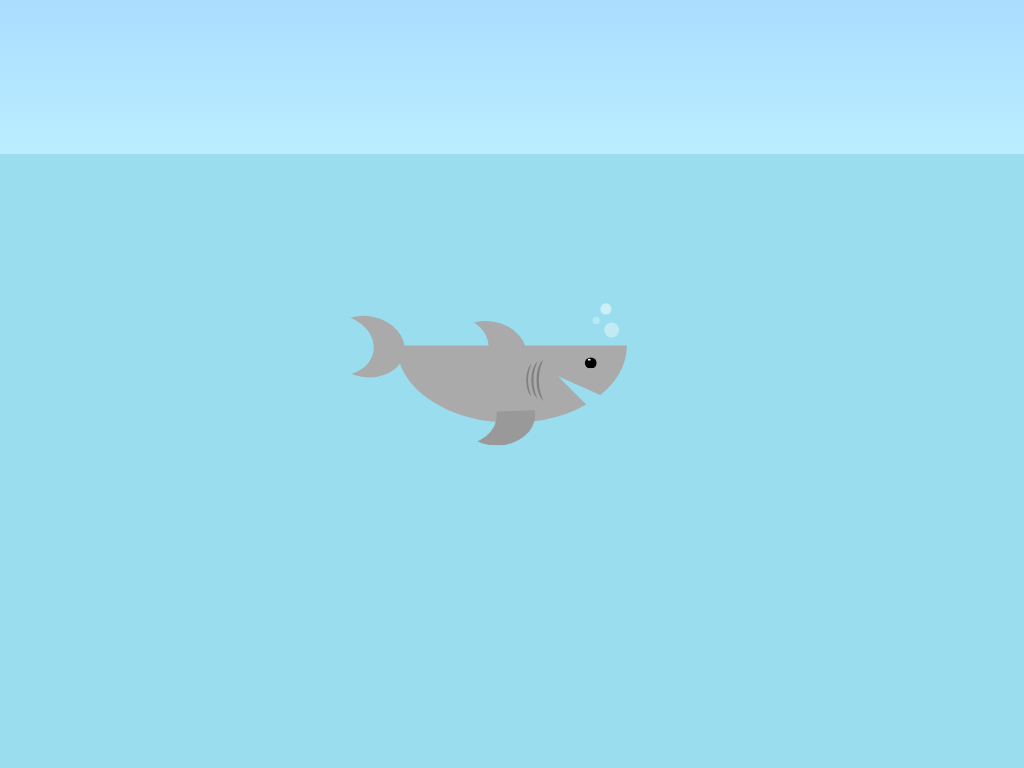

Write a web page that renders exactly this picture using CSS.

<!-- file: index.html -->
<!DOCTYPE html>
<html lang="en">
  <head>
    <meta charset="UTF-8" />
    <title>Alvaro Montoro - Shark</title>
    <link rel="stylesheet" href="./style.css" />
  </head>
  <body>
    <!-- partial:index.partial.html -->
    <div id="bubbles"></div>
    <div id="shark">
      <div class="shark-body"></div>
      <div class="shark-eye"></div>
      <div class="aleta"></div>
      <div class="tail"></div>
      <div class="fin"></div>
      <div class="gill gill-1"></div>
      <div class="gill gill-2"></div>
      <div class="gill gill-3"></div>
    </div>
    <!-- partial -->
  </body>
</html>


/* file: style.css */
html,
body {
  margin: 0;
  padding: 0;
  border: 0;
  position: absolute;
  width: 100vw;
  height: 100vh;
  overflow: hidden;
  background: linear-gradient(#adf, #bef 20%, #9de 0);
}

#bubbles {
  position: absolute;
  width: 2vmin;
  height: 2vmin;
  border-radius: 50%;
  background: rgba(255, 255, 255, 0.4);
  top: 50%;
  left: 50%;
  transform: translate(12vmin, -8vmin);
  box-shadow: -2vmin -1.25vmin 0 -0.5vmin rgba(255, 255, 255, 0.3),
    -0.75vmin -2.75vmin 0 -0.25vmin rgba(255, 255, 255, 0.5);
}

#shark {
  width: 30vmin;
  height: 10vmin;
  position: absolute;
  top: 50%;
  left: 50%;
  transform: translate(-50%, -50%);
}

#shark div {
  position: absolute;
  box-sizing: border-box;
}

.shark-body {
  left: 0vmin;
  width: 30vmin;
  height: 20vmin;
  background: red;
  border-radius: 50%;
  transform: translate(0, -50%);
  clip-path: polygon(0% 50%, 100% 50%, 100% 90%, 70% 70%, 90% 100%, 0% 100%);
  background: #aaa;
}

.shark-eye {
  width: 1.5vmin;
  height: 1.5vmin;
  border-radius: 50%;
  background: white;
  box-shadow: inset -0.2vmin -0.45vmin 0 0.6vmin;
  top: 1.5vmin;
  right: 4vmin;
}

.aleta,
.tail,
.fin {
  width: 10vmin;
  height: 8vmin;
  box-shadow: 4vmin -0.5vmin #aaa;
  border-radius: 50%;
  top: -1vmin;
  transform: translate(-130%, -3vmin) rotate(10deg);
}

.aleta {
  box-shadow: 5vmin 0vmin #999;
  top: 5vmin;
  left: 3vmin;
  transform: none;
  clip-path: polygon(0% 50%, 200% 40%, 200% 100%, 0% 100%);
}

.fin {
  box-shadow: 5vmin 0vmin #aaa;
  left: 15vmin;
}

.gill {
  width: 6vmin;
  height: 9vmin;
  border-radius: 100%;
  box-shadow: -2vmin 0 0 -1.7vmin rgba(0, 0, 0, 0.25);
  left: 18.5vmin;
}

.gill-2 {
  transform: translate(-1vmin, 0) scale(0.9);
}

.gill-3 {
  transform: translate(-2vmin, 0) scale(0.8);
}
